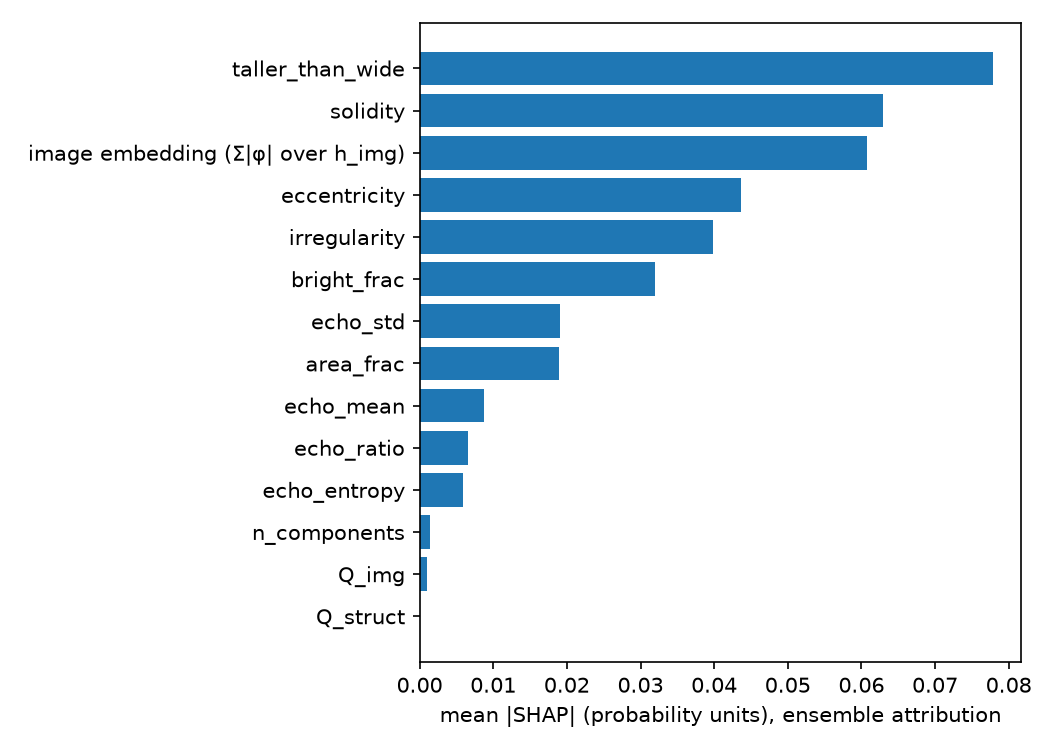

The data file committed next to this chart (first rows):
, rf, xgb, fsvm, dl, ensemble
taller_than_wide, 0.04994, 0.1148, 0.08102, 0.005266, 0.07783
solidity, 0.06452, 0.1004, 0.03081, 0.003674, 0.06286
image embedding (Σ|φ| over h_img), 0.1164, 0.07137, 0.03185, 0.003382, 0.06079
eccentricity, 0.03366, 0.03637, 0.07186, 0.002525, 0.0437
irregularity, 0.03253, 0.05613, 0.03533, 0.002067, 0.03988
bright_frac, 0.03817, 0.04787, 0.01367, 0.001339, 0.03193
echo_std, 0.01632, 0.02676, 0.01804, 0.002775, 0.019
area_frac, 0.03429, 0.01898, 0.008153, 0.002983, 0.01897
echo_mean, 0.005071, 0.01566, 0.00767, 0.002199, 0.008718
echo_ratio, 0.01512, 0.003746, 0.007385, 0.001972, 0.006618
echo_entropy, 0.007654, 0.006408, 0.012, 0.005693, 0.005874
n_components, 0.0008872, 0.002918, 0.002972, 0.00178, 0.001447
Q_img, 0.002638, 0.0, 0.0008295, 0.0, 0.0009842
Q_struct, 0.0, 0.0, 0.0, 0.0, 0.0
